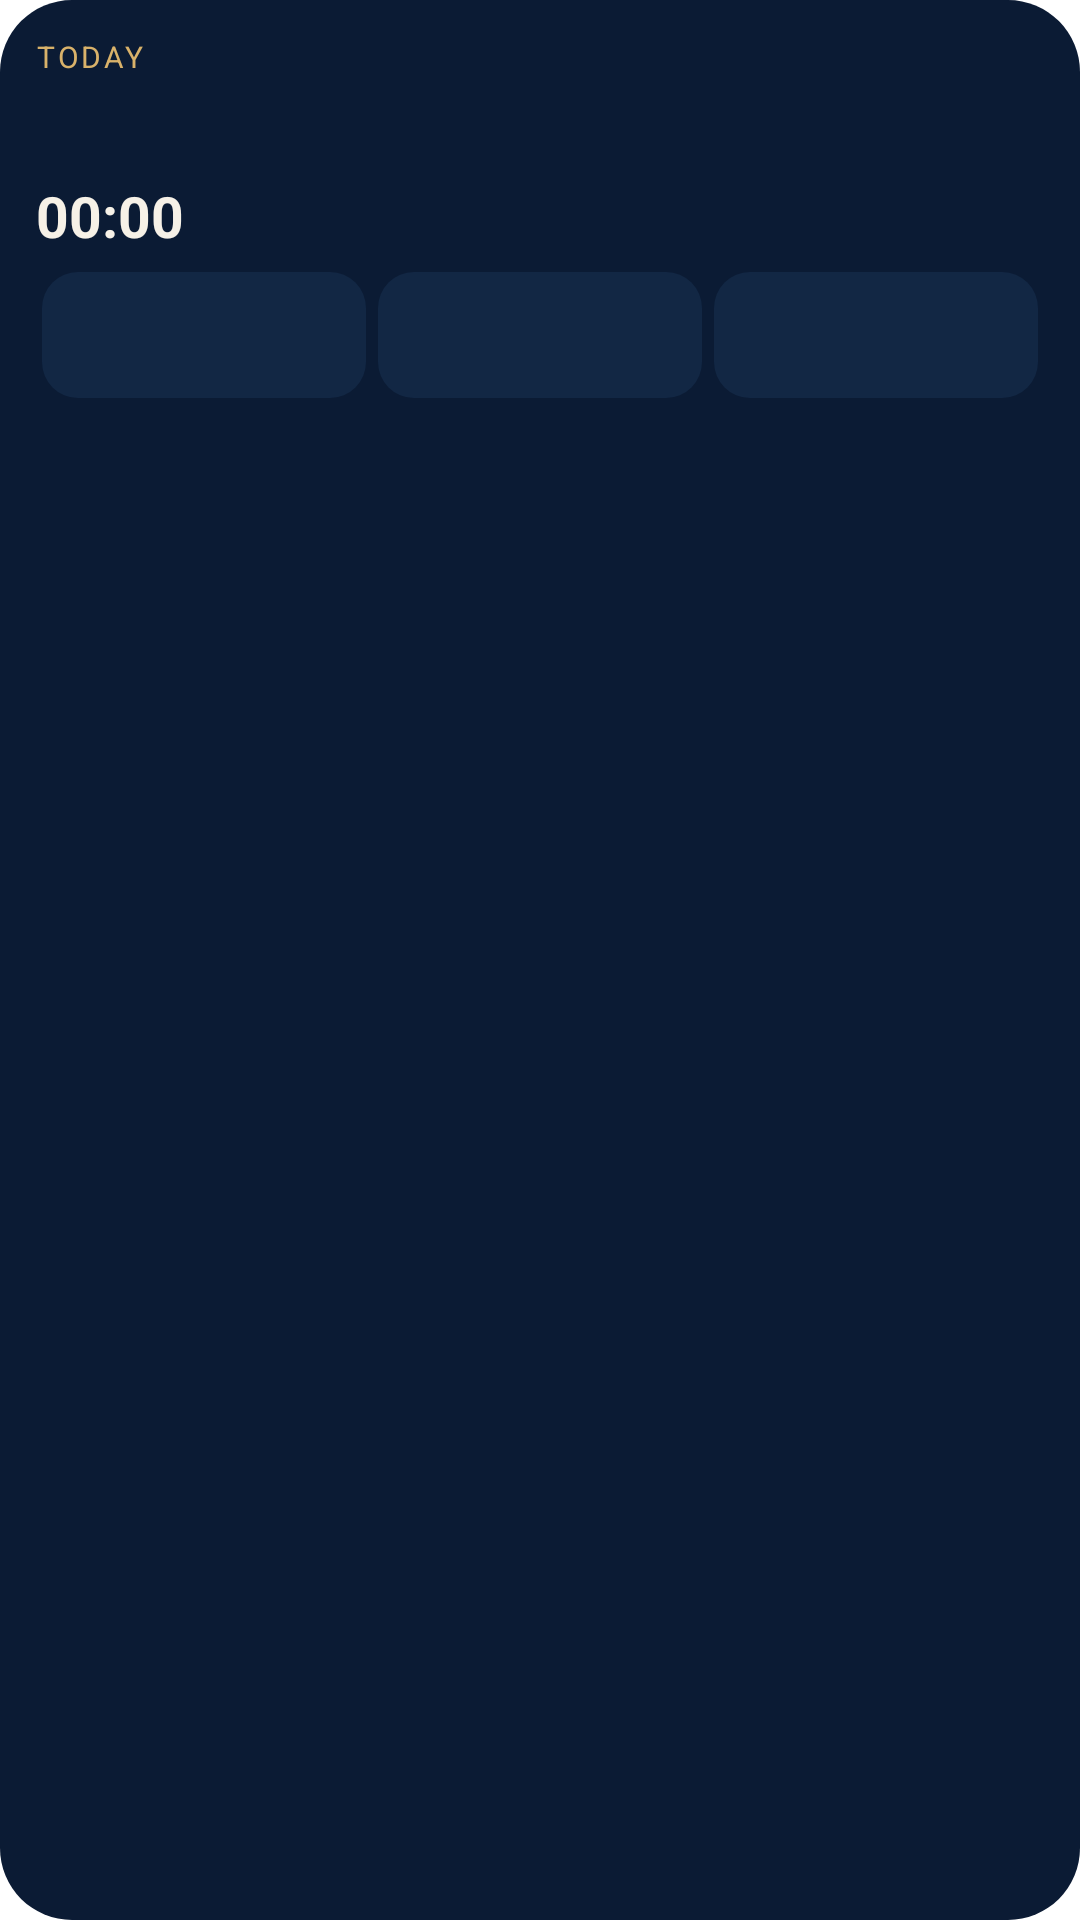

Produce the Android XML layout that renders to this screen, including the resource entries it uses.
<!-- AndroidManifest.xml: fallback theme Theme.MaterialComponents.DayNight.NoActionBar -->
<!-- res/layout/widget_prayer_times_compact.xml -->
<?xml version="1.0" encoding="utf-8"?>
<LinearLayout xmlns:android="http://schemas.android.com/apk/res/android"
    android:id="@+id/widget_root"
    android:layout_width="match_parent"
    android:layout_height="match_parent"
    android:orientation="vertical"
    android:background="@drawable/widget_bg"
    android:padding="12dp">

    <LinearLayout
        android:layout_width="match_parent"
        android:layout_height="wrap_content"
        android:orientation="horizontal">

        <LinearLayout
            android:layout_width="0dp"
            android:layout_weight="1"
            android:layout_height="wrap_content"
            android:orientation="vertical">
            <TextView android:id="@+id/header_today" android:layout_width="wrap_content" android:layout_height="wrap_content" android:textColor="#FFD9B26A" android:textSize="10sp" android:textAllCaps="true" android:letterSpacing="0.09" android:text="Today" />
            <TextView android:id="@+id/header_hijri" android:layout_width="wrap_content" android:layout_height="wrap_content" android:textColor="#FFF6F1E7" android:textSize="11sp" android:text=" " />
        </LinearLayout>

        <TextView
            android:id="@+id/header_city"
            android:layout_width="wrap_content"
            android:layout_height="wrap_content"
            android:textColor="#FF96A5BE"
            android:textSize="10sp"
            android:text=" " />
    </LinearLayout>

    <TextView
        android:id="@+id/until_label"
        android:layout_width="wrap_content"
        android:layout_height="wrap_content"
        android:layout_marginTop="4dp"
        android:textColor="#FF96A5BE"
        android:textSize="11sp"
        android:text=" " />

    <Chronometer
        android:id="@+id/next_countdown"
        android:layout_width="wrap_content"
        android:layout_height="wrap_content"
        android:textColor="#FFF6F1E7"
        android:textSize="19sp"
        android:textStyle="bold" />

    <LinearLayout
        android:layout_width="match_parent"
        android:layout_height="wrap_content"
        android:layout_marginTop="4dp"
        android:orientation="vertical">

        <LinearLayout
            android:layout_width="match_parent"
            android:layout_height="wrap_content"
            android:orientation="horizontal">
            <LinearLayout
                android:id="@+id/cell0"
                android:layout_width="0dp"
                android:layout_weight="1"
                android:layout_height="wrap_content"
                android:orientation="vertical"
                android:layout_margin="2dp"
                android:padding="6dp"
                android:background="@drawable/widget_cell">
                <TextView android:id="@+id/p0_name" android:layout_width="wrap_content" android:layout_height="wrap_content" android:textColor="#FF96A5BE" android:textSize="9sp" android:textAllCaps="true" android:letterSpacing="0.05" android:text=" " />
                <TextView android:id="@+id/p0_time" android:layout_width="wrap_content" android:layout_height="wrap_content" android:textColor="#FFF6F1E7" android:textSize="13sp" android:text=" " />
            </LinearLayout>
            <LinearLayout
                android:id="@+id/cell1"
                android:layout_width="0dp"
                android:layout_weight="1"
                android:layout_height="wrap_content"
                android:orientation="vertical"
                android:layout_margin="2dp"
                android:padding="6dp"
                android:background="@drawable/widget_cell">
                <TextView android:id="@+id/p1_name" android:layout_width="wrap_content" android:layout_height="wrap_content" android:textColor="#FF96A5BE" android:textSize="9sp" android:textAllCaps="true" android:letterSpacing="0.05" android:text=" " />
                <TextView android:id="@+id/p1_time" android:layout_width="wrap_content" android:layout_height="wrap_content" android:textColor="#FFF6F1E7" android:textSize="13sp" android:text=" " />
            </LinearLayout>
            <LinearLayout
                android:id="@+id/cell2"
                android:layout_width="0dp"
                android:layout_weight="1"
                android:layout_height="wrap_content"
                android:orientation="vertical"
                android:layout_margin="2dp"
                android:padding="6dp"
                android:background="@drawable/widget_cell">
                <TextView android:id="@+id/p2_name" android:layout_width="wrap_content" android:layout_height="wrap_content" android:textColor="#FF96A5BE" android:textSize="9sp" android:textAllCaps="true" android:letterSpacing="0.05" android:text=" " />
                <TextView android:id="@+id/p2_time" android:layout_width="wrap_content" android:layout_height="wrap_content" android:textColor="#FFF6F1E7" android:textSize="13sp" android:text=" " />
            </LinearLayout>
        </LinearLayout>
    </LinearLayout>
</LinearLayout>
<!-- resources referenced by this layout -->
<resources>
  <!-- drawable widget_bg (drawable) -->
  <?xml version="1.0" encoding="utf-8"?>
  <shape xmlns:android="http://schemas.android.com/apk/res/android"
      android:shape="rectangle">
      <solid android:color="#FF0B1B34" />
      <corners android:radius="24dp" />
  </shape>
  <!-- drawable widget_cell (drawable) -->
  <?xml version="1.0" encoding="utf-8"?>
  <shape xmlns:android="http://schemas.android.com/apk/res/android"
      android:shape="rectangle">
      <solid android:color="#FF122744" />
      <corners android:radius="12dp" />
  </shape>
</resources>
